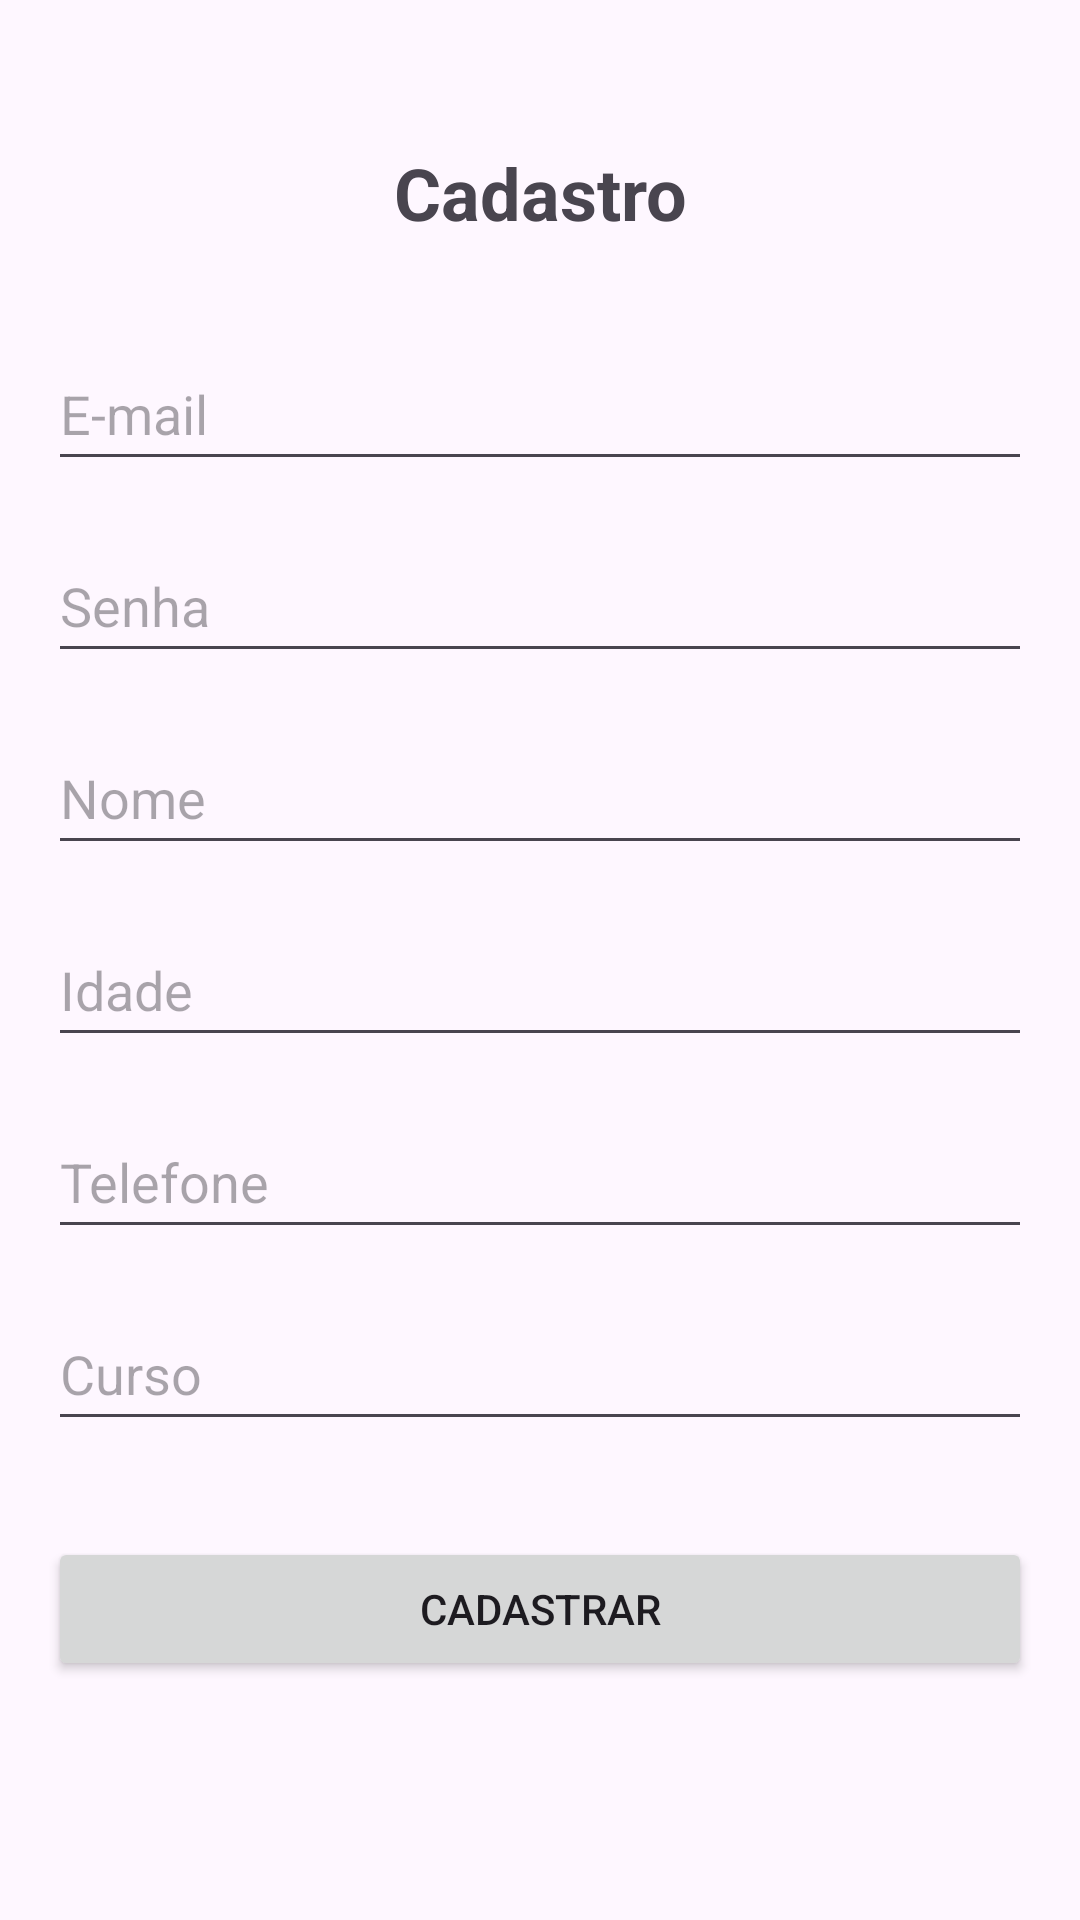

Layout XML and referenced resources for this Android screen:
<!-- AndroidManifest.xml: application theme Theme.UsuarioSQLRoom -->
<!-- res/layout/activity_register.xml -->
<?xml version="1.0" encoding="utf-8"?>
<androidx.constraintlayout.widget.ConstraintLayout xmlns:android="http://schemas.android.com/apk/res/android"
    xmlns:app="http://schemas.android.com/apk/res-auto"
    xmlns:tools="http://schemas.android.com/tools"
    android:id="@+id/main"
    android:layout_width="match_parent"
    android:layout_height="match_parent"
    android:padding="16dp"
    tools:context=".view.RegisterActivity">

    <TextView
        android:id="@+id/tv_title"
        android:layout_width="wrap_content"
        android:layout_height="wrap_content"
        android:text="Cadastro"
        android:textSize="24sp"
        android:textStyle="bold"
        app:layout_constraintTop_toTopOf="parent"
        app:layout_constraintStart_toStartOf="parent"
        app:layout_constraintEnd_toEndOf="parent"
        android:layout_marginTop="32dp"/>

    <EditText
        android:id="@+id/edt_register_email"
        android:layout_width="0dp"
        android:layout_height="wrap_content"
        android:layout_marginTop="32dp"
        android:hint="E-mail"
        android:inputType="textEmailAddress"
        android:minHeight="48dp"
        app:layout_constraintEnd_toEndOf="parent"
        app:layout_constraintStart_toStartOf="parent"
        app:layout_constraintTop_toBottomOf="@id/tv_title" />

    <EditText
        android:id="@+id/edt_register_senha"
        android:layout_width="0dp"
        android:layout_height="wrap_content"
        android:layout_marginTop="16dp"
        android:hint="Senha"
        android:inputType="textPassword"
        android:minHeight="48dp"
        app:layout_constraintEnd_toEndOf="parent"
        app:layout_constraintStart_toStartOf="parent"
        app:layout_constraintTop_toBottomOf="@id/edt_register_email" />

    <EditText
        android:id="@+id/edt_register_nome"
        android:layout_width="0dp"
        android:layout_height="wrap_content"
        android:layout_marginTop="16dp"
        android:hint="Nome"
        android:inputType="textPersonName"
        android:minHeight="48dp"
        app:layout_constraintEnd_toEndOf="parent"
        app:layout_constraintStart_toStartOf="parent"
        app:layout_constraintTop_toBottomOf="@id/edt_register_senha" />

    <EditText
        android:id="@+id/edt_register_idade"
        android:layout_width="0dp"
        android:layout_height="wrap_content"
        android:layout_marginTop="16dp"
        android:hint="Idade"
        android:inputType="number"
        android:minHeight="48dp"
        app:layout_constraintEnd_toEndOf="parent"
        app:layout_constraintStart_toStartOf="parent"
        app:layout_constraintTop_toBottomOf="@id/edt_register_nome" />

    <EditText
        android:id="@+id/edt_register_telefone"
        android:layout_width="0dp"
        android:layout_height="wrap_content"
        android:layout_marginTop="16dp"
        android:hint="Telefone"
        android:inputType="phone"
        android:minHeight="48dp"
        app:layout_constraintEnd_toEndOf="parent"
        app:layout_constraintStart_toStartOf="parent"
        app:layout_constraintTop_toBottomOf="@id/edt_register_idade" />

    <EditText
        android:id="@+id/edt_register_curso"
        android:layout_width="0dp"
        android:layout_height="wrap_content"
        android:layout_marginTop="16dp"
        android:hint="Curso"
        android:inputType="text"
        android:minHeight="48dp"
        app:layout_constraintEnd_toEndOf="parent"
        app:layout_constraintStart_toStartOf="parent"
        app:layout_constraintTop_toBottomOf="@id/edt_register_telefone" />

    <Button
        android:id="@+id/btn_register"
        android:layout_width="0dp"
        android:layout_height="wrap_content"
        android:text="Cadastrar"
        android:layout_marginTop="32dp"
        app:layout_constraintTop_toBottomOf="@id/edt_register_curso"
        app:layout_constraintStart_toStartOf="parent"
        app:layout_constraintEnd_toEndOf="parent"/>

</androidx.constraintlayout.widget.ConstraintLayout>
<!-- resources referenced by this layout -->
<resources>
  <style name="Theme.UsuarioSQLRoom" parent="Base.Theme.UsuarioSQLRoom" />
  <style name="Base.Theme.UsuarioSQLRoom" parent="Theme.Material3.DayNight.NoActionBar">
          
          
      </style>
</resources>
